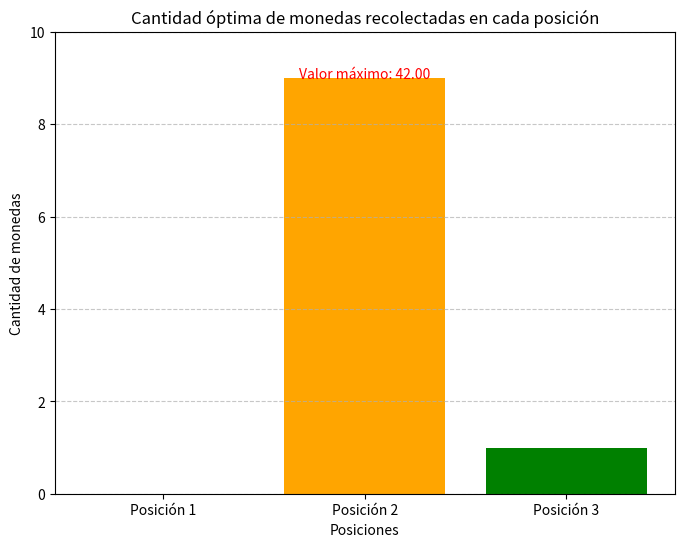

Recreate this plot in Python.
import numpy as np
import matplotlib.pyplot as plt
from scipy.optimize import linprog

# Coeficientes de la función objetivo (negativos porque queremos maximizar)
c = [-5, -4, -6]

# Matriz de restricciones
A = [
    [1, 1, 1],  # Tiempo total
    [2, 1, 3]   # Capacidad máxima
]

# Límites de las restricciones
b = [10, 12]

# Límites de las variables (no negativos)
x_bounds = (0, None)

# Resolver el problema
result = linprog(c, A_ub=A, b_ub=b, bounds=[x_bounds] * 3, method='simplex')

# Datos obtenidos
x1, x2, x3 = result.x

# Gráfica de resultados
labels = ['Posición 1', 'Posición 2', 'Posición 3']
values = [x1, x2, x3]

plt.figure(figsize=(8, 6))
plt.bar(labels, values, color=['blue', 'orange', 'green'])
plt.title('Cantidad óptima de monedas recolectadas en cada posición')
plt.ylabel('Cantidad de monedas')
plt.xlabel('Posiciones')
plt.ylim(0, max(values) + 1)
plt.grid(axis='y', linestyle='--', alpha=0.7)

# Mostrar valor máximo
plt.text(1, max(values), f"Valor máximo: {-result.fun:.2f}", ha='center', fontsize=10, color='red')

plt.show()
